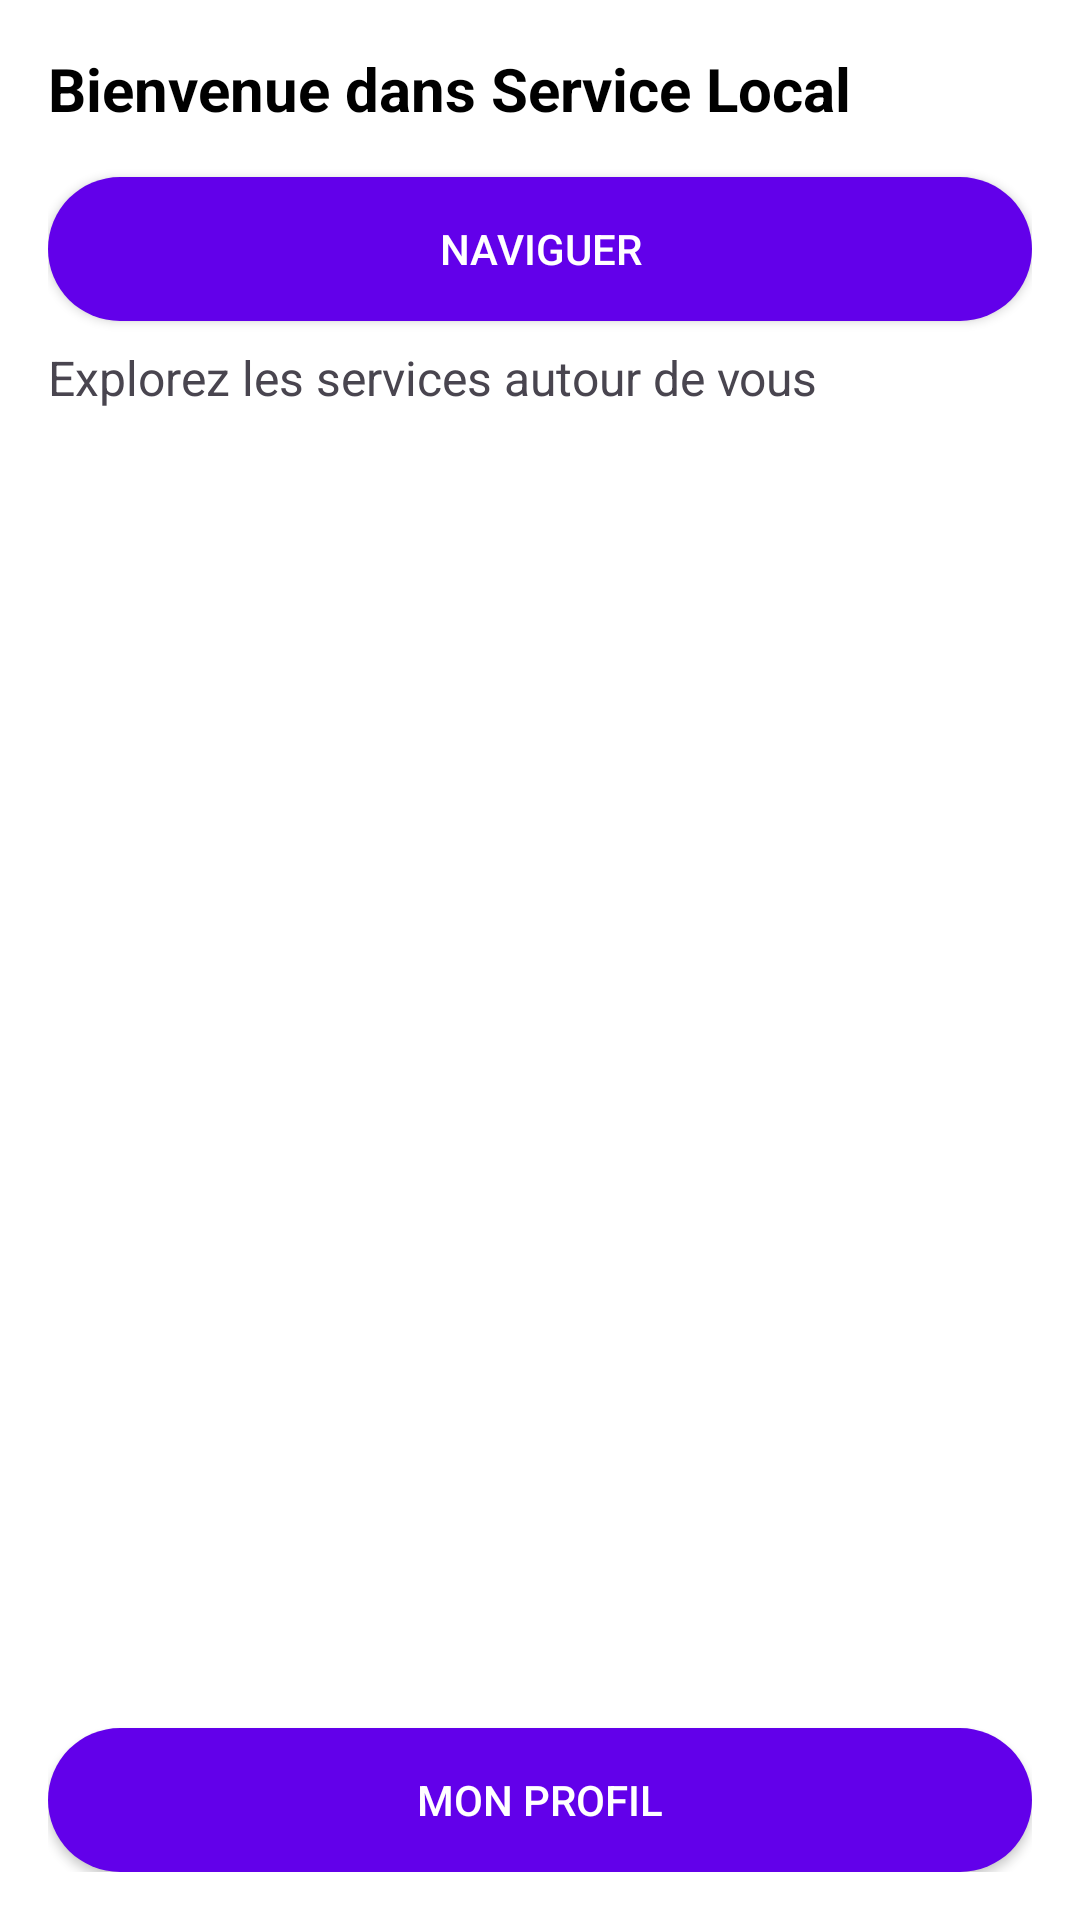

Write the Android layout XML for this screen, with the resource values it uses.
<!-- AndroidManifest.xml: application theme Theme.ServiceLocal -->
<!-- res/layout/activity_main.xml -->
<?xml version="1.0" encoding="utf-8"?>
<FrameLayout xmlns:android="http://schemas.android.com/apk/res/android"
    android:id="@+id/main"
    android:layout_width="match_parent"
    android:layout_height="match_parent"
    android:background="@color/white">

    
    <LinearLayout
        android:layout_width="match_parent"
        android:layout_height="match_parent"
        android:orientation="vertical"
        android:padding="16dp">

        
        <TextView
            android:id="@+id/title"
            android:layout_width="wrap_content"
            android:layout_height="wrap_content"
            android:text="Bienvenue dans Service Local"
            android:textSize="20sp"
            android:textStyle="bold"
            android:textColor="@android:color/black"
            android:layout_marginBottom="16dp" />

        
        <Button
            android:id="@+id/btn_navigate"
            android:layout_width="match_parent"
            android:layout_height="wrap_content"
            android:text="Naviguer"
            android:background="@drawable/rounded_button"
            android:textColor="@android:color/white"
            android:layout_marginBottom="8dp" />

        
        <TextView
            android:id="@+id/info_text"
            android:layout_width="wrap_content"
            android:layout_height="wrap_content"
            android:text="Explorez les services autour de vous"
            android:textSize="16sp"
            android:layout_marginBottom="12dp"
            />

        
        <FrameLayout
            android:id="@+id/content_placeholder"
            android:layout_width="match_parent"
            android:layout_height="0dp"
            android:layout_weight="1"
           />

        
        <Button
            android:id="@+id/btn_profile"
            android:layout_width="match_parent"
            android:layout_height="wrap_content"
            android:text="Mon Profil"
            android:background="@drawable/rounded_button"
            android:textColor="@android:color/white" />
    </LinearLayout>
</FrameLayout>
<!-- resources referenced by this layout -->
<resources>
  <color name="white">#FFFFFFFF</color>
  <!-- drawable rounded_button (drawable) -->
  <?xml version="1.0" encoding="utf-8"?>
  <shape xmlns:android="http://schemas.android.com/apk/res/android">
      <solid android:color="#6200EA" /> 
      <corners android:radius="300dp" />
  </shape>
  <style name="Theme.ServiceLocal" parent="Base.Theme.ServiceLocal" />
  <style name="Base.Theme.ServiceLocal" parent="Theme.Material3.DayNight.NoActionBar">
          
          
      </style>
</resources>
